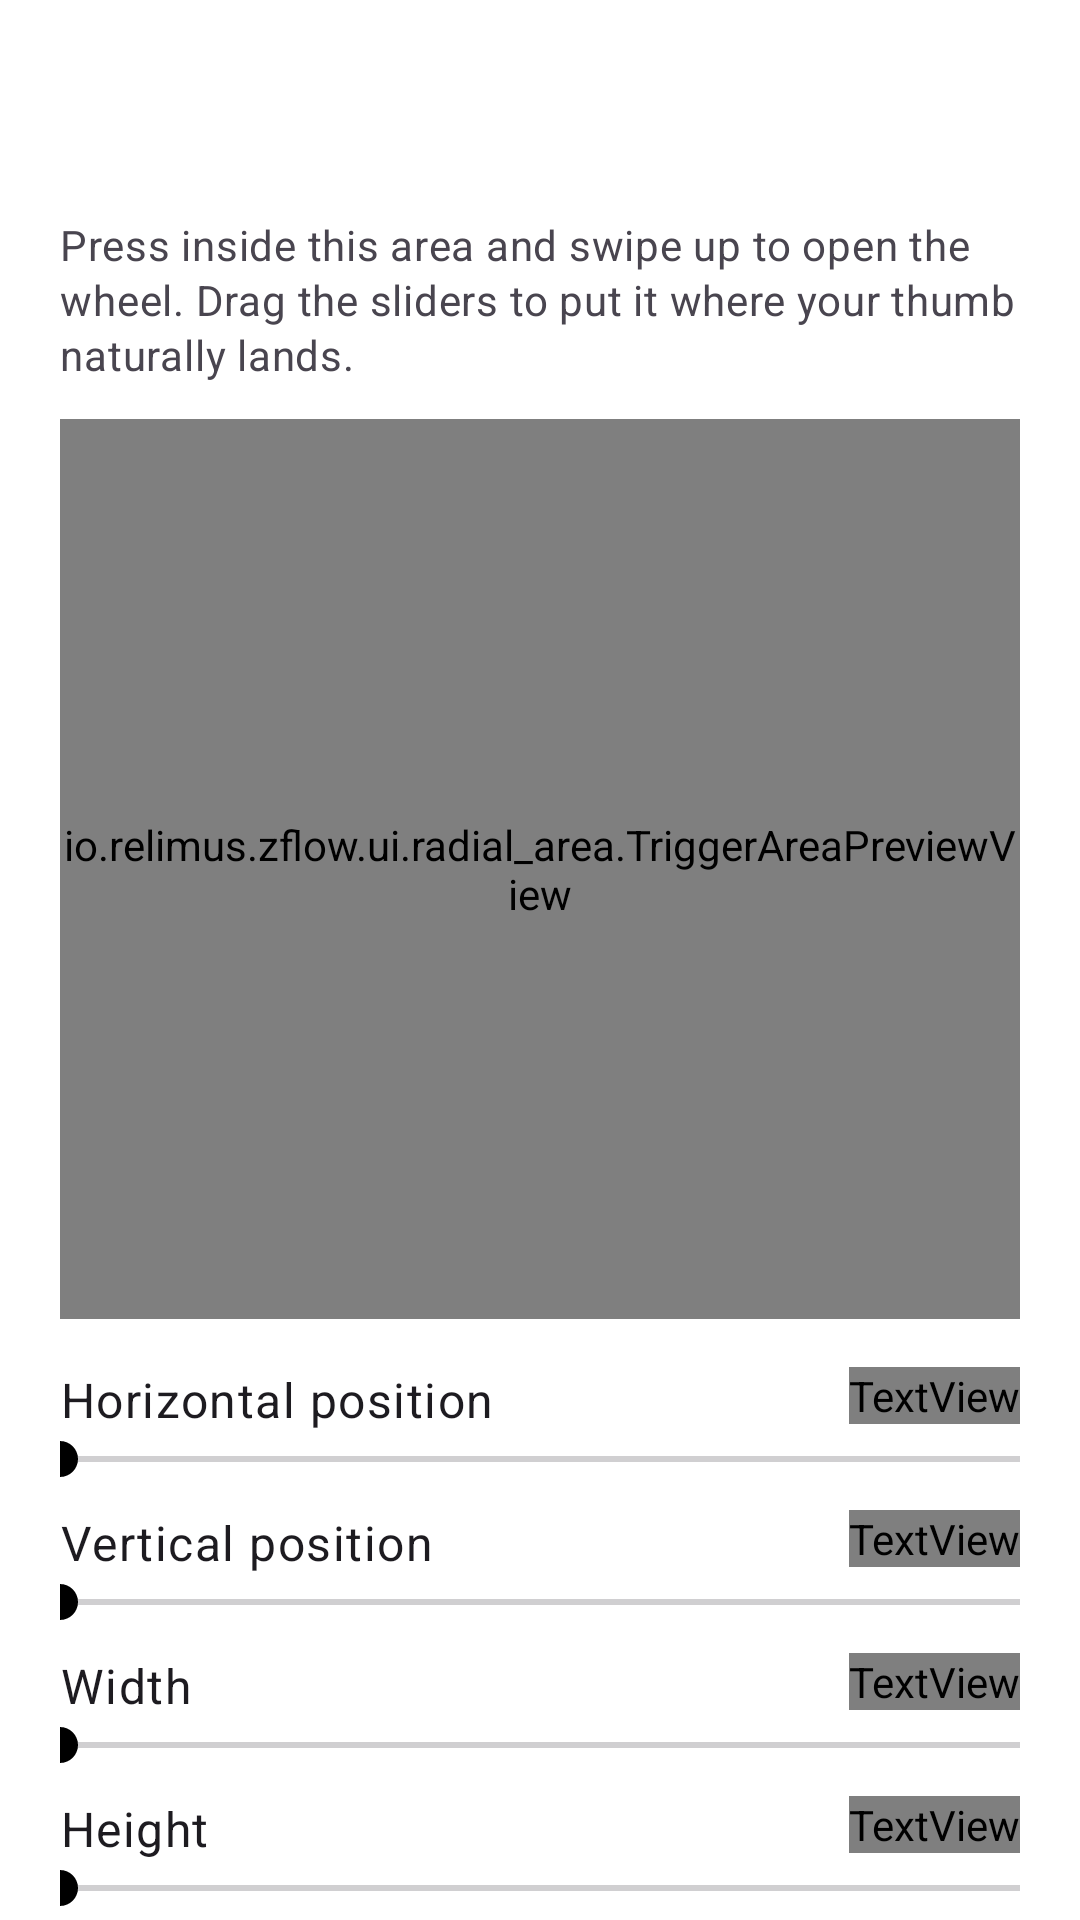

Here is an Android app screen rendered from its layout file. Give the layout XML and the strings, colors and styles it references.
<!-- AndroidManifest.xml: application theme Theme.ZFlow -->
<!-- res/layout/activity_radial_trigger_area.xml -->
<?xml version="1.0" encoding="utf-8"?>
<LinearLayout xmlns:android="http://schemas.android.com/apk/res/android"
    xmlns:app="http://schemas.android.com/apk/res-auto"
    xmlns:tools="http://schemas.android.com/tools"
    android:layout_width="match_parent"
    android:layout_height="match_parent"
    android:orientation="vertical"
    tools:context=".ui.radial_area.RadialTriggerAreaActivity">

    <com.google.android.material.appbar.MaterialToolbar
        android:id="@+id/toolbar"
        style="@style/Theme.ZFlow"
        android:layout_width="match_parent"
        android:layout_height="?attr/actionBarSize" />

    <androidx.core.widget.NestedScrollView
        android:layout_width="match_parent"
        android:layout_height="0dp"
        android:layout_weight="1"
        android:fillViewport="true">

        <LinearLayout
            android:layout_width="match_parent"
            android:layout_height="wrap_content"
            android:orientation="vertical"
            android:paddingStart="20dp"
            android:paddingTop="8dp"
            android:paddingEnd="20dp"
            android:paddingBottom="24dp">

            <TextView
                android:id="@+id/text_desc"
                android:layout_width="match_parent"
                android:layout_height="wrap_content"
                android:lineSpacingExtra="2dp"
                android:text="@string/radial_trigger_area_desc"
                android:textAppearance="?attr/textAppearanceBodyMedium"
                android:textColor="?android:attr/textColorSecondary" />

            <io.relimus.zflow.ui.radial_area.TriggerAreaPreviewView
                android:id="@+id/preview"
                android:layout_width="match_parent"
                android:layout_height="300dp"
                android:layout_marginTop="12dp" />

            <TextView
                android:id="@+id/text_overlay_hint"
                android:layout_width="match_parent"
                android:layout_height="wrap_content"
                android:layout_marginTop="8dp"
                android:background="?attr/selectableItemBackground"
                android:paddingTop="8dp"
                android:paddingBottom="8dp"
                android:text="@string/radial_trigger_overlay_hint"
                android:textAppearance="?attr/textAppearanceBodySmall"
                android:textColor="?attr/colorPrimary"
                android:visibility="gone"
                tools:visibility="visible" />

            
            <LinearLayout
                android:layout_width="match_parent"
                android:layout_height="wrap_content"
                android:layout_marginTop="16dp"
                android:orientation="horizontal">

                <TextView
                    android:layout_width="0dp"
                    android:layout_height="wrap_content"
                    android:layout_weight="1"
                    android:text="@string/radial_trigger_pos_x"
                    android:textAppearance="?attr/textAppearanceBodyLarge" />

                <TextView
                    android:id="@+id/value_x"
                    android:layout_width="wrap_content"
                    android:layout_height="wrap_content"
                    android:textAppearance="?attr/textAppearanceBodyLarge"
                    android:textColor="?attr/colorPrimary"
                    tools:text="9%" />
            </LinearLayout>

            <SeekBar
                android:id="@+id/seek_x"
                android:layout_width="match_parent"
                android:layout_height="wrap_content"
                android:max="100"
                android:paddingStart="0dp"
                android:paddingEnd="0dp" />

            
            <LinearLayout
                android:layout_width="match_parent"
                android:layout_height="wrap_content"
                android:layout_marginTop="8dp"
                android:orientation="horizontal">

                <TextView
                    android:layout_width="0dp"
                    android:layout_height="wrap_content"
                    android:layout_weight="1"
                    android:text="@string/radial_trigger_pos_y"
                    android:textAppearance="?attr/textAppearanceBodyLarge" />

                <TextView
                    android:id="@+id/value_y"
                    android:layout_width="wrap_content"
                    android:layout_height="wrap_content"
                    android:textAppearance="?attr/textAppearanceBodyLarge"
                    android:textColor="?attr/colorPrimary"
                    tools:text="95%" />
            </LinearLayout>

            <SeekBar
                android:id="@+id/seek_y"
                android:layout_width="match_parent"
                android:layout_height="wrap_content"
                android:max="100"
                android:paddingStart="0dp"
                android:paddingEnd="0dp" />

            
            <LinearLayout
                android:layout_width="match_parent"
                android:layout_height="wrap_content"
                android:layout_marginTop="8dp"
                android:orientation="horizontal">

                <TextView
                    android:layout_width="0dp"
                    android:layout_height="wrap_content"
                    android:layout_weight="1"
                    android:text="@string/radial_trigger_width"
                    android:textAppearance="?attr/textAppearanceBodyLarge" />

                <TextView
                    android:id="@+id/value_w"
                    android:layout_width="wrap_content"
                    android:layout_height="wrap_content"
                    android:textAppearance="?attr/textAppearanceBodyLarge"
                    android:textColor="?attr/colorPrimary"
                    tools:text="20%" />
            </LinearLayout>

            <SeekBar
                android:id="@+id/seek_w"
                android:layout_width="match_parent"
                android:layout_height="wrap_content"
                android:paddingStart="0dp"
                android:paddingEnd="0dp" />

            
            <LinearLayout
                android:layout_width="match_parent"
                android:layout_height="wrap_content"
                android:layout_marginTop="8dp"
                android:orientation="horizontal">

                <TextView
                    android:layout_width="0dp"
                    android:layout_height="wrap_content"
                    android:layout_weight="1"
                    android:text="@string/radial_trigger_height"
                    android:textAppearance="?attr/textAppearanceBodyLarge" />

                <TextView
                    android:id="@+id/value_h"
                    android:layout_width="wrap_content"
                    android:layout_height="wrap_content"
                    android:textAppearance="?attr/textAppearanceBodyLarge"
                    android:textColor="?attr/colorPrimary"
                    tools:text="12%" />
            </LinearLayout>

            <SeekBar
                android:id="@+id/seek_h"
                android:layout_width="match_parent"
                android:layout_height="wrap_content"
                android:paddingStart="0dp"
                android:paddingEnd="0dp" />

            <com.google.android.material.switchmaterial.SwitchMaterial
                android:id="@+id/switch_mirror"
                android:layout_width="match_parent"
                android:layout_height="wrap_content"
                android:layout_marginTop="16dp"
                android:text="@string/radial_trigger_mirror" />

            <TextView
                android:layout_width="match_parent"
                android:layout_height="wrap_content"
                android:layout_marginTop="4dp"
                android:text="@string/radial_trigger_mirror_summary"
                android:textAppearance="?attr/textAppearanceBodySmall"
                android:textColor="?android:attr/textColorSecondary" />

            <Button
                android:id="@+id/btn_reset"
                style="@style/Widget.Material3.Button.TextButton"
                android:layout_width="wrap_content"
                android:layout_height="wrap_content"
                android:layout_marginTop="8dp"
                android:text="@string/radial_trigger_reset" />

        </LinearLayout>
    </androidx.core.widget.NestedScrollView>
</LinearLayout>
<!-- resources referenced by this layout -->
<resources>
  <string name="radial_trigger_area_desc">Press inside this area and swipe up to open the wheel. Drag the sliders to put it where your thumb naturally lands.</string>
  <string name="radial_trigger_height">Height</string>
  <string name="radial_trigger_mirror">Mirror to the other side</string>
  <string name="radial_trigger_mirror_summary">Two symmetric areas — either bottom corner starts the wheel</string>
  <string name="radial_trigger_overlay_hint">Grant the overlay permission to see this area drawn on the real screen while editing. Tap to enable.</string>
  <string name="radial_trigger_pos_x">Horizontal position</string>
  <string name="radial_trigger_pos_y">Vertical position</string>
  <string name="radial_trigger_reset">Reset to default</string>
  <string name="radial_trigger_width">Width</string>
  <style name="Theme.ZFlow" parent="Base.Theme.ZFlow" />
  <style name="Base.Theme.ZFlow" parent="Theme.Material3.DayNight.NoActionBar">
          <item name="colorPrimary">@color/color_primary</item>
          <item name="colorPrimaryVariant">?colorPrimary</item>
          <item name="colorSecondary">?colorPrimary</item>
          <item name="colorSecondaryVariant">?colorSecondary</item>
          <item name="colorOnSecondary">?colorOnPrimary</item>
          
          <item name="colorSurface">@color/color_surface</item>
          <item name="android:colorBackground">?colorSurface</item>
          
          <item name="colorPrimaryDark">?colorSurface</item>
          <item name="android:windowLightStatusBar">?isLightTheme</item>
          <item name="android:navigationBarColor">@android:color/transparent</item>
      </style>
</resources>
